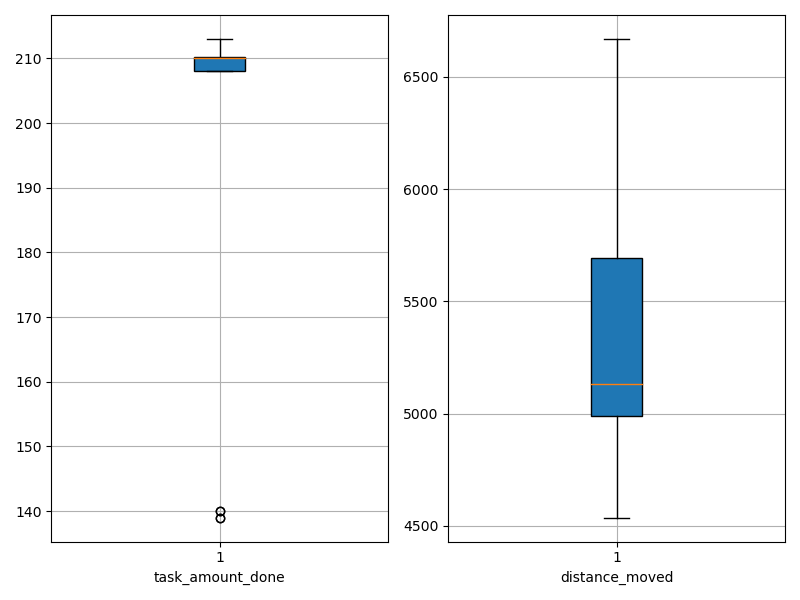

Data behind this chart, as committed beside it:
agent_id, task_amount_done, distance_moved
0, 140.0, 4537
1, 212.0, 4908
2, 209.0, 5124
3, 212.0, 4777
4, 140.0, 6669
5, 210.0, 5485
6, 211.0, 5137
7, 213.0, 5312
8, 139.0, 5080
9, 210.0, 5822
10, 211.0, 5965
11, 210.0, 5016
12, 208.0, 5087
13, 210.0, 5649
14, 139.0, 4621
15, 210.0, 5538
16, 210.0, 5068
17, 208.0, 4640
18, 209.0, 5855
19, 209.0, 6216
